Run: headless pygame with SDL's dummy video driver; simulated clock (each Clock.tick advances the game by its frame time, no real sleeping); random seed 0; keys injected as events and as key.get_pressed() state; no mouse input.
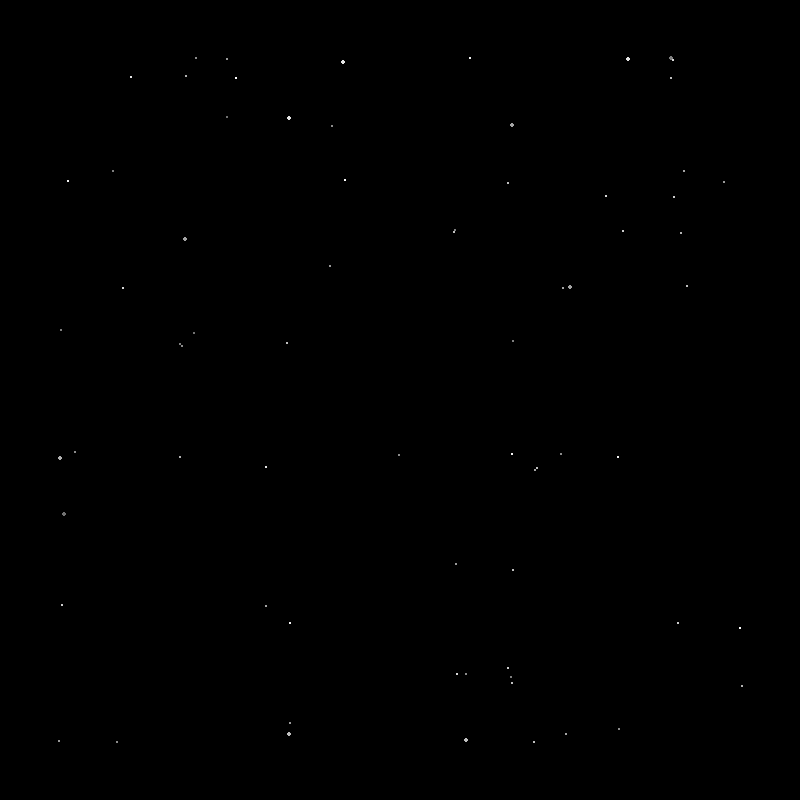
Frame 1 of 4 · flips 1–60 · no input
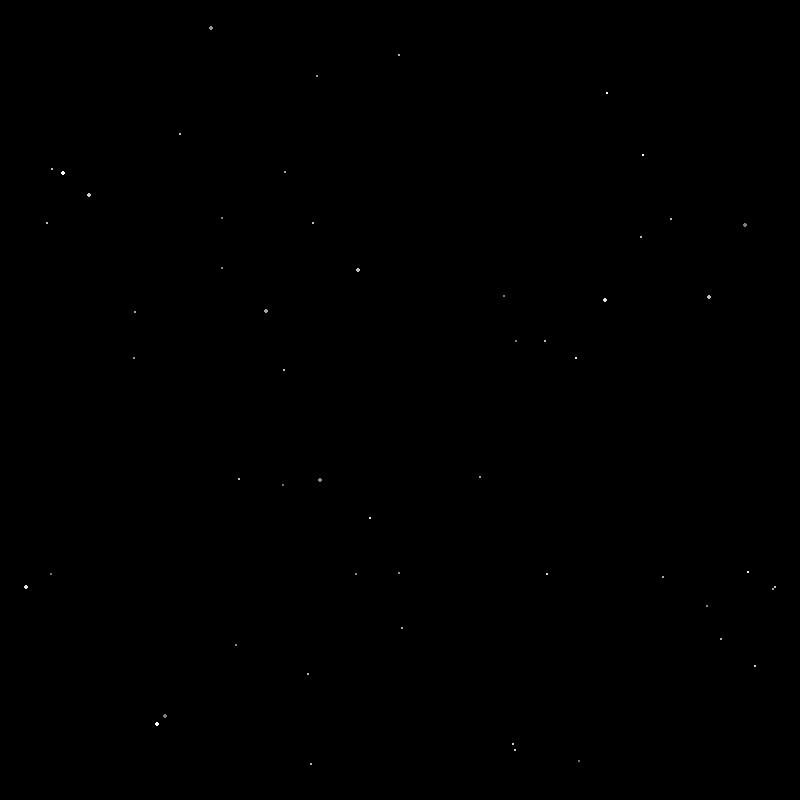
Frame 2 of 4 · flips 61–180 · tapped SPACE, RETURN · held RIGHT (→), D
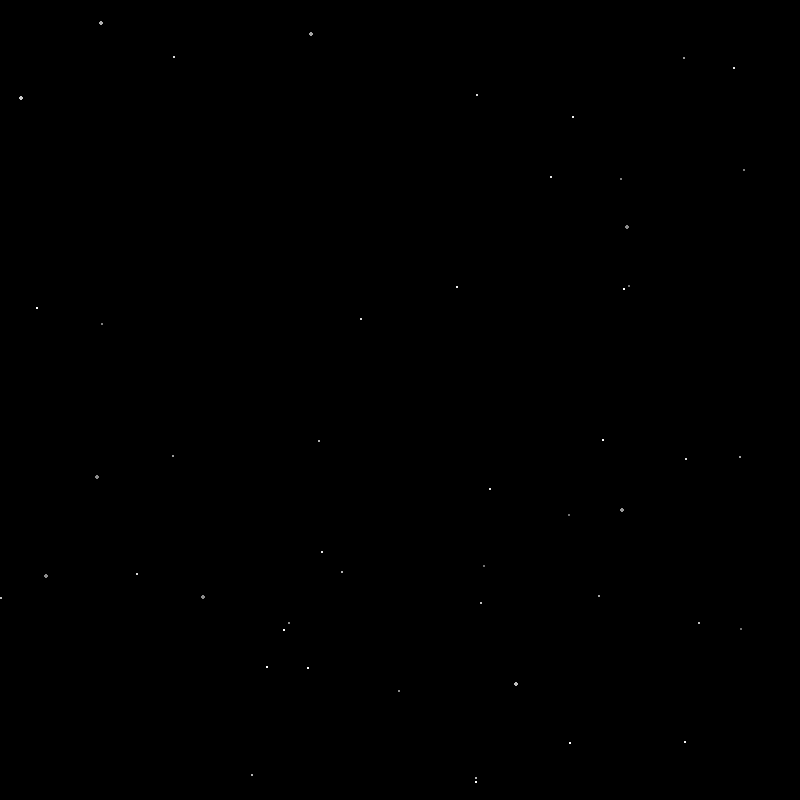
Frame 3 of 4 · flips 181–300 · held DOWN (↓), S
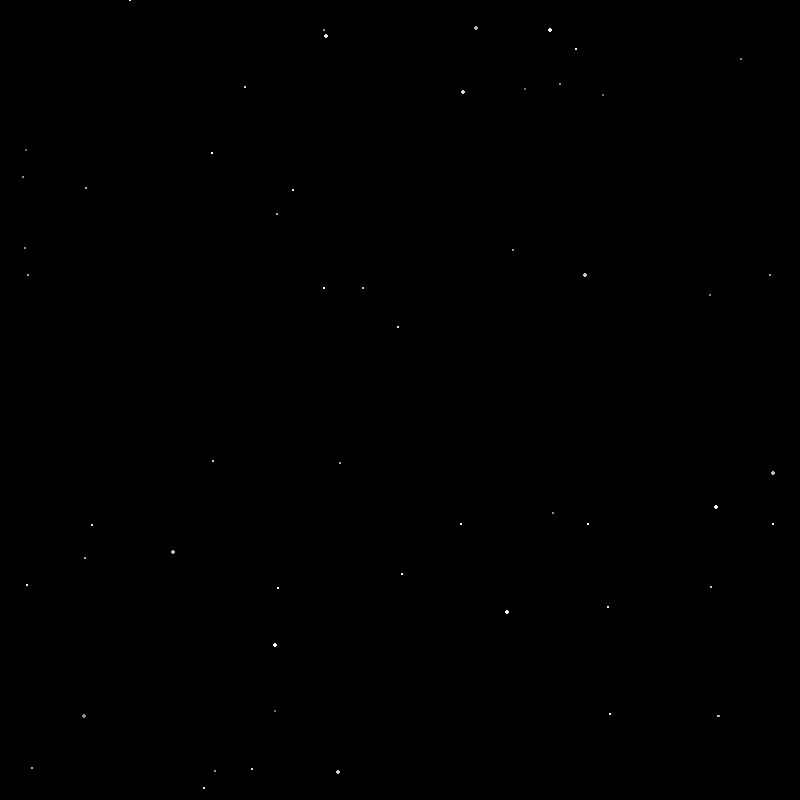
Frame 4 of 4 · flips 301–420 · held LEFT (←), A, UP (↑), W

The pygame program that drew these frames:

# Star Field
import random

import pygame

from typing import List
from typing import Tuple

DEFAULT_WIDTH = 800
DEFAULT_HEIGHT = 800
COLOR_BLACK = (0, 0, 0)


class StarColor:
    def __init__(self):
        self.total_num_color_shades = 12
        self.color_white = (255, 255, 255)
        self.shade_list = []
        self.make_shades()

    def get_color(self, color_number: int) -> Tuple[int, int, int]:
        return self.shade_list[color_number]

    def set_color_name(self, name: str) -> None:
        ...

    def set_color_rgb(self, red: int, green: int, blue: int) -> None:
        ...

    def set_default_color(self) -> None:
        ...

    def return_num_color_shades(self) -> int:
        return self.total_num_color_shades

    def make_shades(self) -> None:
        self.shade_list.clear()
        i = 0
        for _ in range(self.total_num_color_shades):
            color = (self.color_white[0]-(self.color_white[0] * i),
                     self.color_white[1]-(self.color_white[1] * i),
                     self.color_white[2]-(self.color_white[2] * i))
            self.shade_list.append(color)
            i += 0.05


class Star:
    def __init__(self, win: pygame.Surface,
                 screen_width: int,
                 screen_height: int,
                 direction_list: List[Tuple[int, int]],
                 star_color):
        self.win = win
        self.screen_width = screen_width
        self.screen_height = screen_height
        x_half = int(self.screen_width / 2)
        y_half = int(self.screen_height / 2)
        self.x = random.randint(x_half - 2, x_half + 2)
        self.y = random.randint(y_half - 2, y_half + 2)
        dx, dy = random.choice(direction_list)
        self.direction_x = dx
        self.direction_y = dy
        self.star_color = star_color
        self.color_number = random.randint(1, star_color.return_num_color_shades()) - 1
        self.size = random.randint(-3, -1)
        self.max_size = random.choice([1, 1, 1, 1, 2, 2])

    def draw_star(self) -> None:
        color = self.star_color.get_color(self.color_number)
        pygame.draw.circle(self.win, color, (self.x, self.y), self.size)
        self.x += self.direction_x
        self.y += self.direction_y
        if self.size <= self.max_size:
            self.size += 0.07

    def cycle(self, count: int) -> None:
        for _ in range(count):
            self.x += self.direction_x
            self.y += self.direction_y
            if self.size <= self.max_size:
                self.size += 0.05

    def remove_star(self) -> bool:
        if self.x <= -30 or self.x >= self.screen_width + 30:
            return True
        elif self.y <= -30 or self.y >= self.screen_height + 30:
            return True
        else:
            return False


def make_direction_list():
    a = [i for i in range(-6, 7, 1)]
    path_list = []
    for x in a:
        for y in a:
            if x == 0 and y == 0:
                continue
            elif x == y or abs(x) == abs(y):
                path_list.append((x, y))
            elif x == 0 or y == 0:
                path_list.append((x, y))
            else:
                path_list.append((x, y))
                path_list.append((x, y))
                path_list.append((x, y))
                path_list.append((x, y))
                path_list.append((x, y))
                path_list.append((x, y))
    return path_list


def star_field_loop(win: pygame.Surface) -> None:
    direction_list = make_direction_list()
    star_colors = StarColor()
    clock = pygame.time.Clock()
    win.fill(color=COLOR_BLACK)
    pygame.display.update()

    stars = []
    for _ in range(30):
        s = Star(win, DEFAULT_WIDTH, DEFAULT_HEIGHT, direction_list, star_colors)
        s.cycle(10)
        stars.append(s)

    run = True
    while run:
        for event in pygame.event.get():
            if event.type == pygame.QUIT:
                run = False
        win.fill(COLOR_BLACK)
        clock.tick(100)
        for star in stars:
            star.draw_star()
            if star.remove_star():
                stars.pop(stars.index(star))
        if len(stars) <= 100:
            for _ in range(20):
                s = Star(win, DEFAULT_WIDTH, DEFAULT_HEIGHT, direction_list, star_colors)
                stars.append(s)
        pygame.display.update()


def main() -> None:
    pygame.init()
    win = pygame.display.set_mode((DEFAULT_WIDTH, DEFAULT_HEIGHT))
    pygame.display.set_caption("Star Field")
    star_field_loop(win)


if __name__ == "__main__":
    main()
